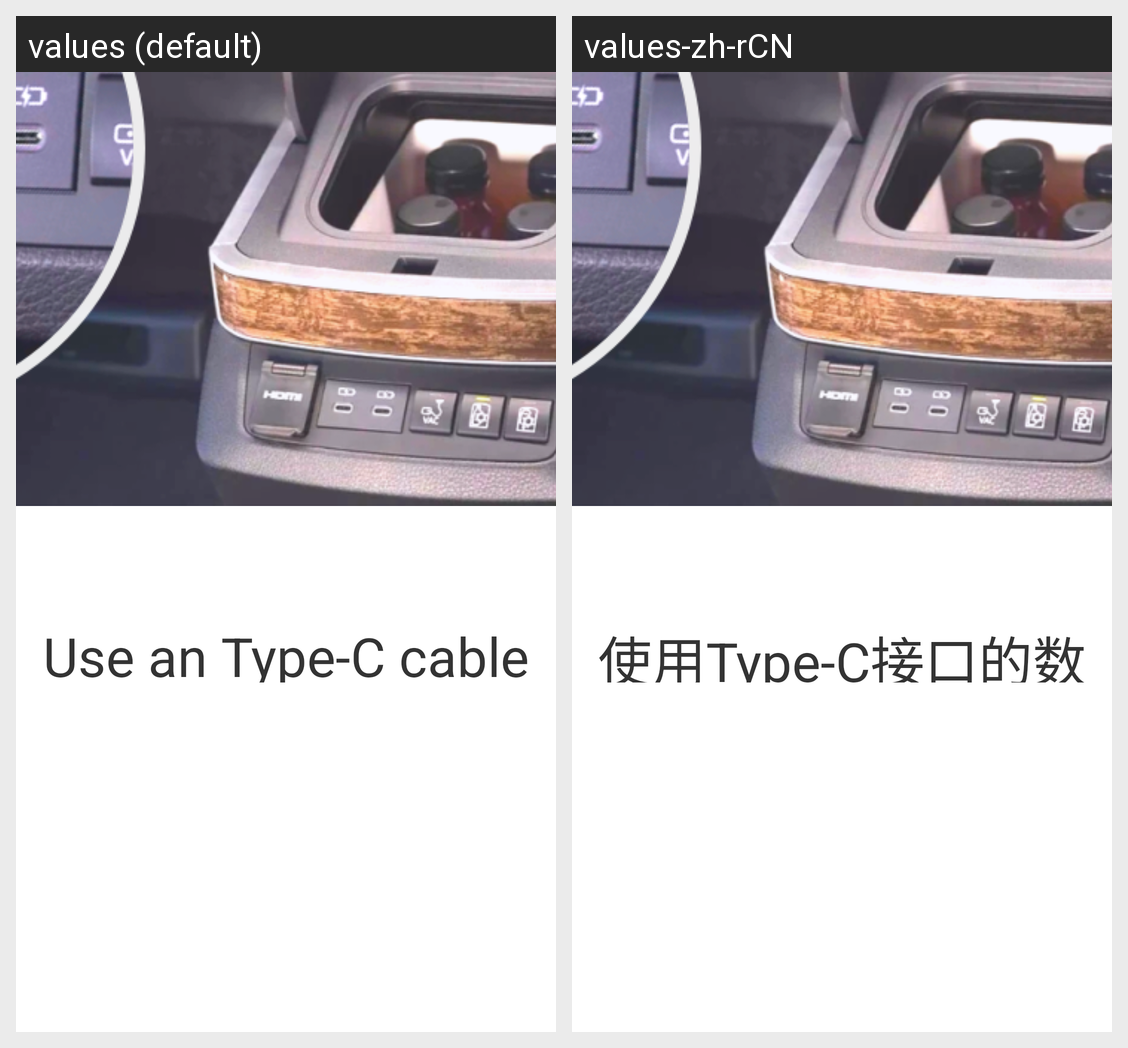

Here is an Android app screen in its default locale and in the app's own translations. Write out the translated-string differences for the strings that appear on this screen.
Android screen res/layout/no_signal_layout.xml rendered under 2 locales, left to right: values (default), values-zh-rCN. Device: Nexus 5 (rendered at 1080×1920; each locale shown at half size, 540×960, under a caption strip naming it); theme Theme.DVR.
Strings drawn on this screen, with the default value and each locale's value (text and hints the layout hard-codes, and strings that could not be matched under every locale, appear in the picture but are not listed):

app_name
  values: WiredProjection
  values-zh-rCN: 有线投屏

link_description_start
  values: Use an Type-C cable to connect the device to the port marked with the " 
  values-zh-rCN: 使用Type-C接口的数据线将设备连接至于带有“
